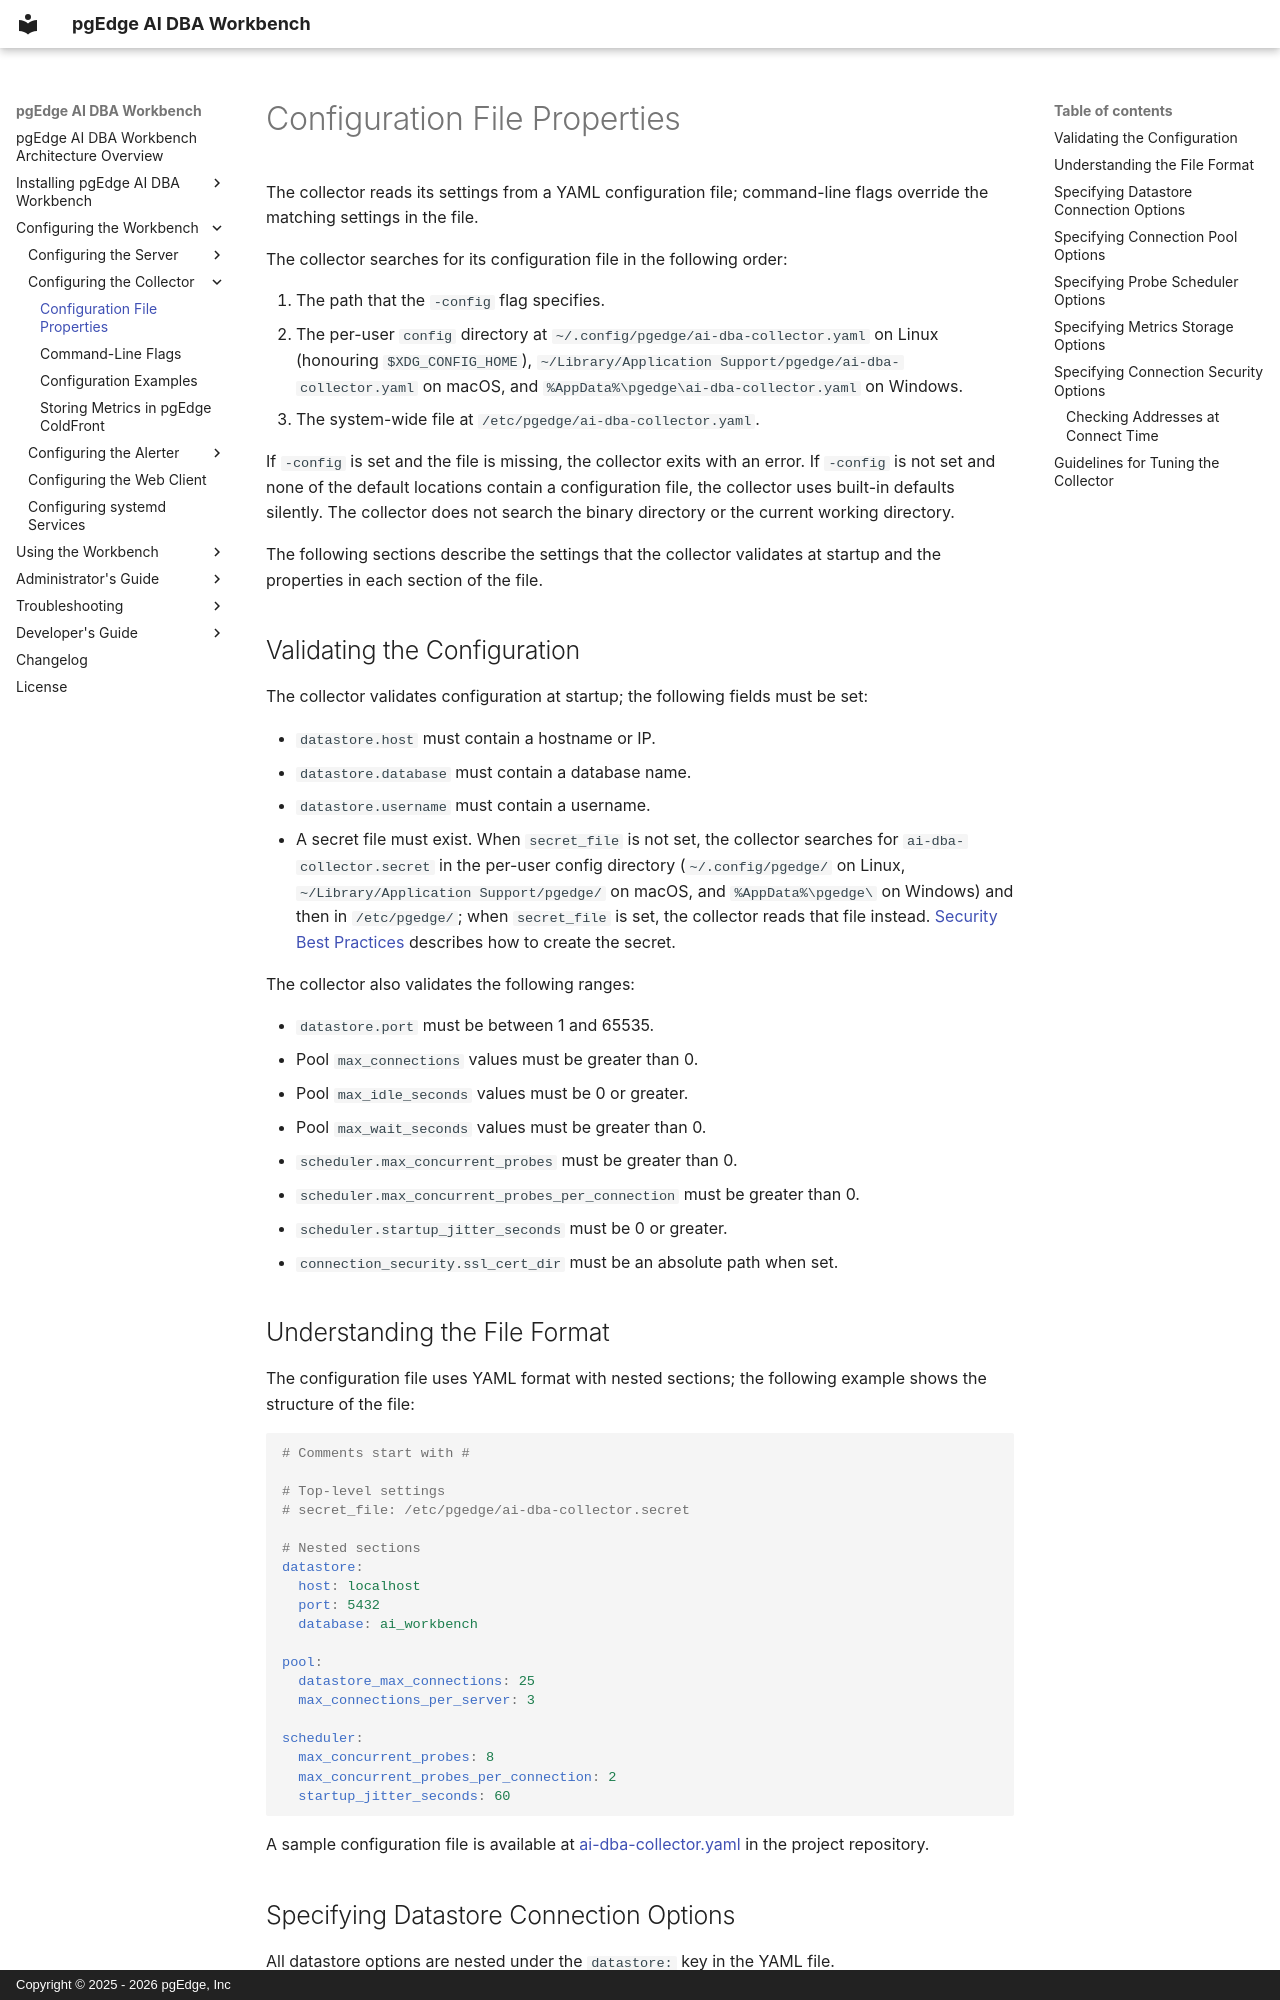

repository: pgEdge/ai-dba-workbench · page: configuration/collector/configuration_file/index.html · generator: mkdocs · copyright: Copyright © 2025 - 2026 pgEdge, Inc

# Configuration File Properties

The collector reads its settings from a YAML configuration file; command-line
flags override the matching settings in the file.

The collector searches for its configuration file in the following order:

1. The path that the `-config` flag specifies.
2. The per-user `config` directory at `~/.config/pgedge/ai-dba-collector.yaml`
   on Linux (honouring `$XDG_CONFIG_HOME`),
   `~/Library/Application Support/pgedge/ai-dba-collector.yaml` on macOS, and
   `%AppData%\pgedge\ai-dba-collector.yaml` on Windows.
3. The system-wide file at `/etc/pgedge/ai-dba-collector.yaml`.

If `-config` is set and the file is missing, the collector exits with an error.
If `-config` is not set and none of the default locations contain a
configuration file, the collector uses built-in defaults silently. The
collector does not search the binary directory or the current working
directory.

The following sections describe the settings that the collector validates at
startup and the properties in each section of the file.

## Validating the Configuration

The collector validates configuration at startup; the following fields must be
set:

- `datastore.host` must contain a hostname or IP.
- `datastore.database` must contain a database name.
- `datastore.username` must contain a username.
- A secret file must exist. When `secret_file` is not set, the collector
  searches for `ai-dba-collector.secret` in the per-user config directory
  (`~/.config/pgedge/` on Linux, `~/Library/Application Support/pgedge/` on
  macOS, and `%AppData%\pgedge\` on Windows) and then in `/etc/pgedge/`; when
  `secret_file` is set, the collector reads that file instead.
  [Security Best Practices](index.md#security-best-practices) describes how to
  create the secret.

The collector also validates the following ranges:

- `datastore.port` must be between 1 and 65535.
- Pool `max_connections` values must be greater than 0.
- Pool `max_idle_seconds` values must be 0 or greater.
- Pool `max_wait_seconds` values must be greater than 0.
- `scheduler.max_concurrent_probes` must be greater than 0.
- `scheduler.max_concurrent_probes_per_connection` must be greater than 0.
- `scheduler.startup_jitter_seconds` must be 0 or greater.
- `connection_security.ssl_cert_dir` must be an absolute path when set.

## Understanding the File Format

The configuration file uses YAML format with nested sections; the following
example shows the structure of the file:

```yaml
# Comments start with #

# Top-level settings
# secret_file: /etc/pgedge/ai-dba-collector.secret

# Nested sections
datastore:
  host: localhost
  port: 5432
  database: ai_workbench

pool:
  datastore_max_connections: 25
  max_connections_per_server: 3

scheduler:
  max_concurrent_probes: 8
  max_concurrent_probes_per_connection: 2
  startup_jitter_seconds: 60
```

A sample configuration file is available at
[ai-dba-collector.yaml](https://github.com/pgEdge/ai-dba-workbench/blob/main/examples/ai-dba-collector.yaml)
in the project repository.
